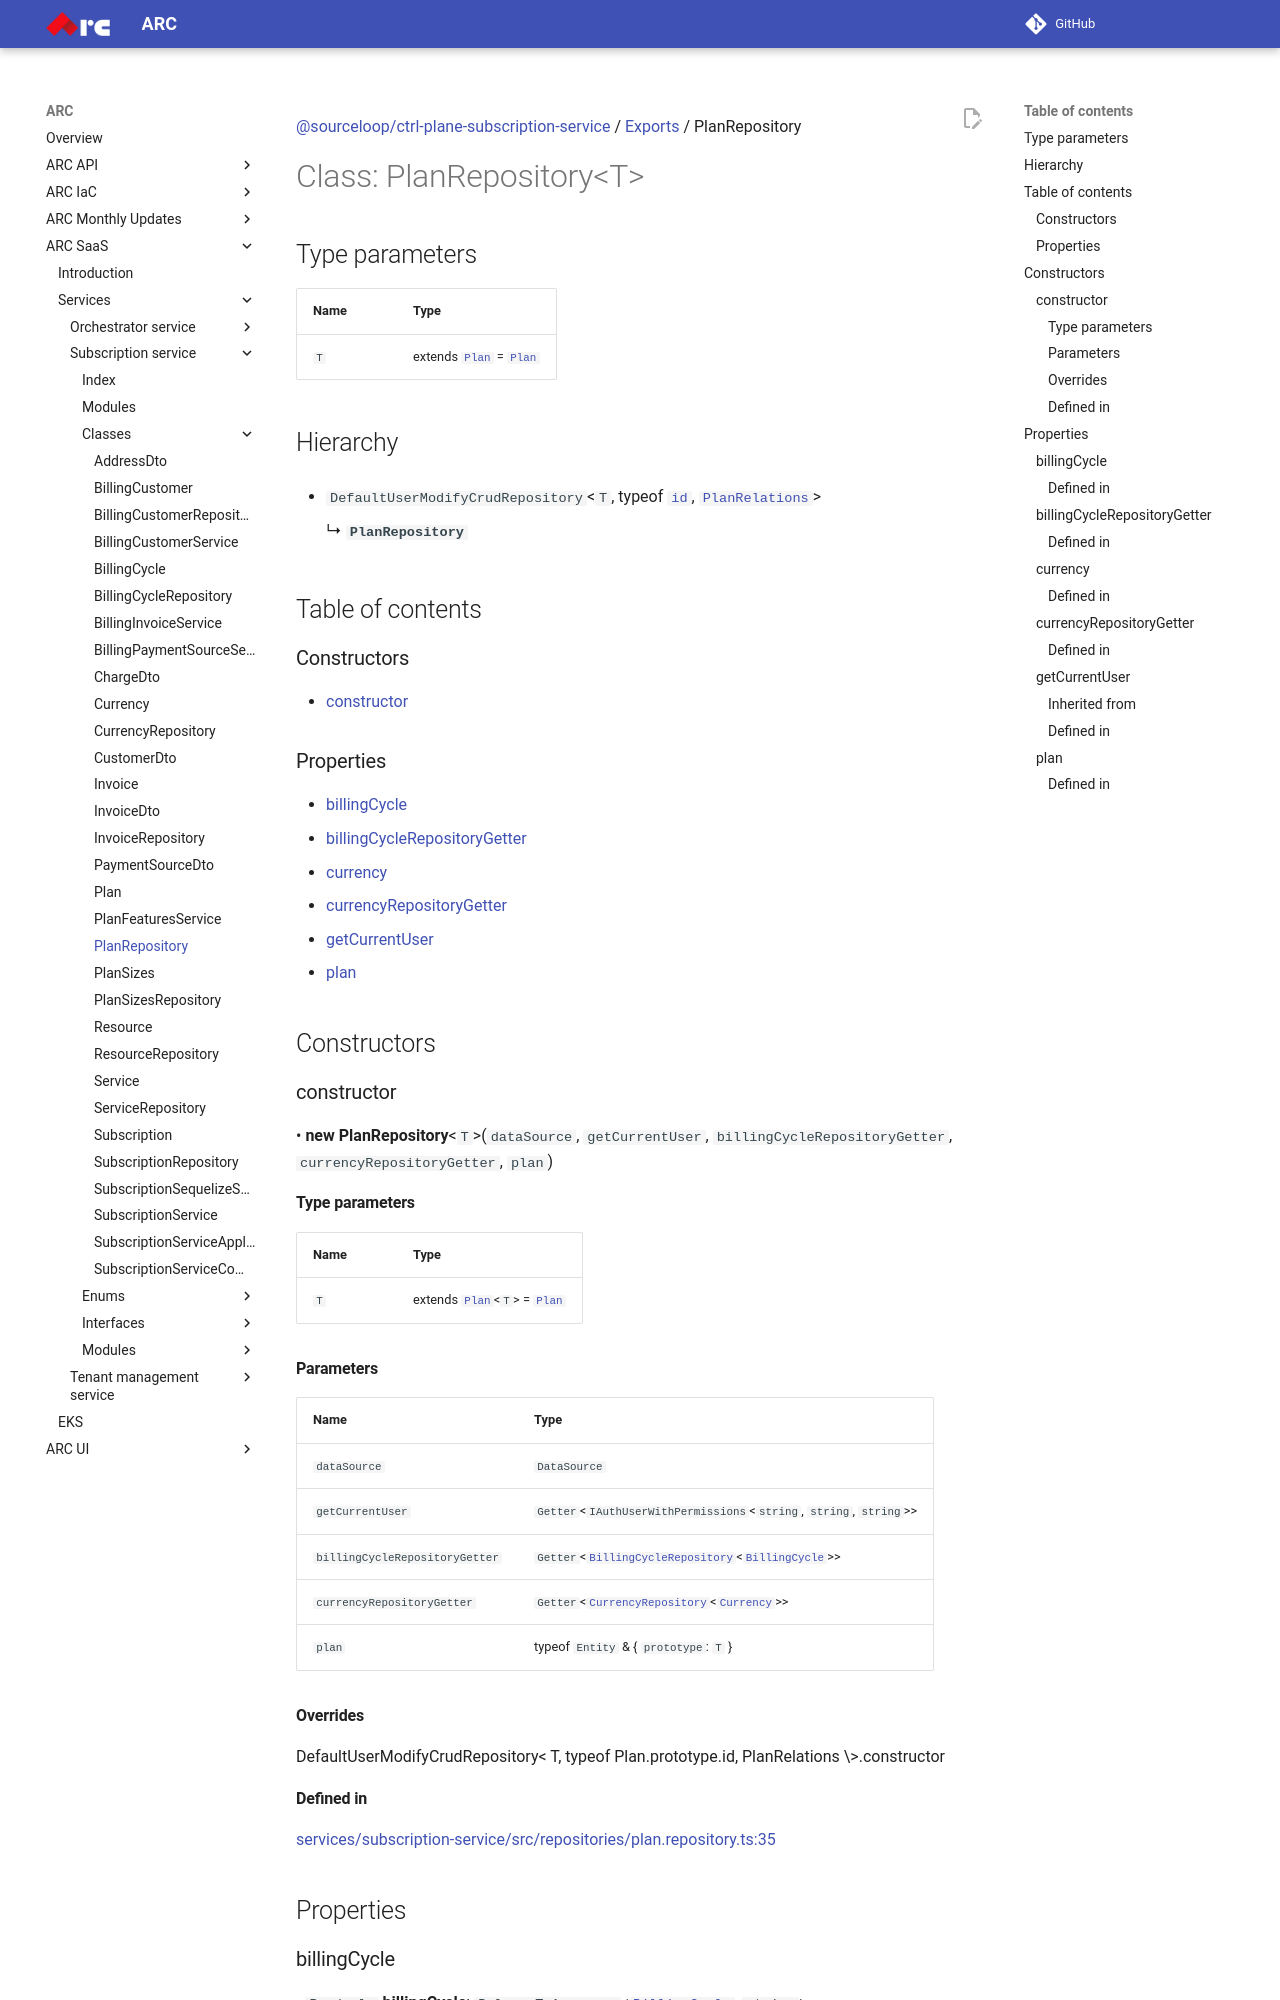

repository: sourcefuse/arc-docs · page: arc-saas-docs/services/subscription-service/classes/PlanRepository/index.html · generator: mkdocs

[@sourceloop/ctrl-plane-subscription-service](../README.md) / [Exports](../modules.md) / PlanRepository

# Class: PlanRepository<T\>

## Type parameters

| Name | Type |
| :------ | :------ |
| `T` | extends [`Plan`](Plan.md) = [`Plan`](Plan.md) |

## Hierarchy

- `DefaultUserModifyCrudRepository`<`T`, typeof [`id`](Plan.md#id), [`PlanRelations`](../interfaces/PlanRelations.md)\>

  ↳ **`PlanRepository`**

## Table of contents

### Constructors

- [constructor](PlanRepository.md#constructor)

### Properties

- [billingCycle](PlanRepository.md#billingcycle)
- [billingCycleRepositoryGetter](PlanRepository.md#billingcyclerepositorygetter)
- [currency](PlanRepository.md#currency)
- [currencyRepositoryGetter](PlanRepository.md#currencyrepositorygetter)
- [getCurrentUser](PlanRepository.md#getcurrentuser)
- [plan](PlanRepository.md#plan)

## Constructors

### constructor

• **new PlanRepository**<`T`\>(`dataSource`, `getCurrentUser`, `billingCycleRepositoryGetter`, `currencyRepositoryGetter`, `plan`)

#### Type parameters

| Name | Type |
| :------ | :------ |
| `T` | extends [`Plan`](Plan.md)<`T`\> = [`Plan`](Plan.md) |

#### Parameters

| Name | Type |
| :------ | :------ |
| `dataSource` | `DataSource` |
| `getCurrentUser` | `Getter`<`IAuthUserWithPermissions`<`string`, `string`, `string`\>\> |
| `billingCycleRepositoryGetter` | `Getter`<[`BillingCycleRepository`](BillingCycleRepository.md)<[`BillingCycle`](BillingCycle.md)\>\> |
| `currencyRepositoryGetter` | `Getter`<[`CurrencyRepository`](CurrencyRepository.md)<[`Currency`](Currency.md)\>\> |
| `plan` | typeof `Entity` & { `prototype`: `T`  } |

#### Overrides

DefaultUserModifyCrudRepository&lt;
  T,
  typeof Plan.prototype.id,
  PlanRelations
\&gt;.constructor

#### Defined in

[services/subscription-service/src/repositories/plan.repository.ts:35](https://github.com/sourcefuse/arc-saas/blob/27b4636/services/subscription-service/src/repositories/plan.repository.ts#L35)

## Properties

### billingCycle

• `Readonly` **billingCycle**: `BelongsToAccessor`<[`BillingCycle`](BillingCycle.md), `string`\>

#### Defined in

[services/subscription-service/src/repositories/plan.repository.ts:25](https://github.com/sourcefuse/arc-saas/blob/27b4636/services/subscription-service/src/repositories/plan.repository.ts#L25)

___
